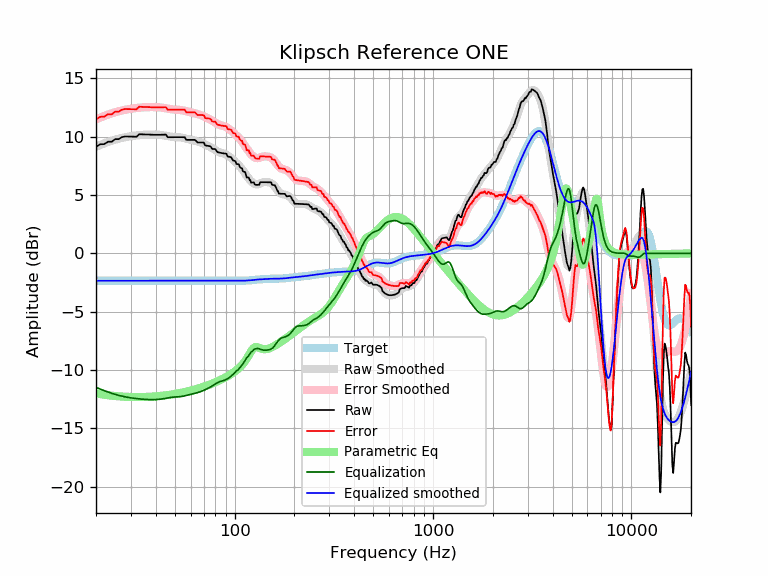

The table this chart was drawn from, first rows:
frequency, raw, error, smoothed, error_smoothed, equalization, parametric_eq, equalized_raw, equalized_smoothed, target
20, 9.12, 11.47, 9.13, 11.49, -11.49, -12.00, -2.37, -2.35, -2.35
21, 9.34, 11.69, 9.28, 11.63, -11.63, -12.06, -2.29, -2.35, -2.35
22, 9.36, 11.71, 9.41, 11.77, -11.77, -12.11, -2.41, -2.35, -2.35
23, 9.56, 11.92, 9.54, 11.89, -11.89, -12.16, -2.32, -2.35, -2.35
24, 9.56, 11.91, 9.64, 12.00, -12.00, -12.20, -2.43, -2.35, -2.35
25, 9.79, 12.14, 9.74, 12.09, -12.09, -12.23, -2.30, -2.35, -2.35
26, 9.78, 12.14, 9.82, 12.17, -12.17, -12.25, -2.39, -2.35, -2.35
27, 9.95, 12.30, 9.89, 12.24, -12.24, -12.27, -2.29, -2.35, -2.35
28, 10.01, 12.36, 9.94, 12.30, -12.30, -12.29, -2.29, -2.35, -2.35
29, 10.01, 12.36, 9.99, 12.35, -12.35, -12.30, -2.34, -2.35, -2.35
30, 10.00, 12.35, 10.03, 12.39, -12.39, -12.31, -2.38, -2.35, -2.35
31, 9.99, 12.35, 10.07, 12.42, -12.42, -12.32, -2.43, -2.35, -2.35
32, 9.99, 12.34, 10.10, 12.45, -12.45, -12.32, -2.46, -2.35, -2.35
33, 10.20, 12.56, 10.12, 12.47, -12.47, -12.32, -2.27, -2.35, -2.35
34, 10.20, 12.55, 10.14, 12.50, -12.50, -12.31, -2.30, -2.35, -2.35
35, 10.19, 12.54, 10.16, 12.51, -12.51, -12.31, -2.33, -2.35, -2.35
36, 10.18, 12.53, 10.17, 12.52, -12.52, -12.30, -2.35, -2.35, -2.35
37, 10.17, 12.52, 10.18, 12.53, -12.53, -12.29, -2.36, -2.35, -2.35
38, 10.16, 12.51, 10.18, 12.53, -12.53, -12.28, -2.37, -2.35, -2.35
39, 10.15, 12.51, 10.18, 12.53, -12.53, -12.27, -2.38, -2.35, -2.35
40, 10.15, 12.50, 10.17, 12.53, -12.53, -12.26, -2.37, -2.35, -2.35
41, 10.15, 12.50, 10.16, 12.52, -12.52, -12.24, -2.36, -2.35, -2.35
42, 10.16, 12.51, 10.15, 12.50, -12.50, -12.22, -2.34, -2.35, -2.35
43, 10.16, 12.51, 10.13, 12.48, -12.48, -12.21, -2.32, -2.35, -2.35
44, 10.17, 12.52, 10.10, 12.45, -12.45, -12.19, -2.29, -2.35, -2.35
45, 10.17, 12.52, 10.07, 12.42, -12.42, -12.17, -2.25, -2.35, -2.35
46, 9.95, 12.30, 10.04, 12.39, -12.39, -12.15, -2.45, -2.35, -2.35
47, 9.95, 12.30, 10.01, 12.36, -12.36, -12.12, -2.42, -2.35, -2.35
48, 9.95, 12.30, 9.99, 12.34, -12.34, -12.10, -2.39, -2.35, -2.35
49, 9.95, 12.30, 9.97, 12.32, -12.32, -12.08, -2.37, -2.35, -2.35
50, 9.95, 12.31, 9.96, 12.31, -12.31, -12.05, -2.36, -2.35, -2.35
51, 9.95, 12.31, 9.95, 12.30, -12.30, -12.03, -2.35, -2.35, -2.35
52, 9.95, 12.31, 9.94, 12.30, -12.30, -12.00, -2.34, -2.35, -2.35
53, 9.95, 12.30, 9.93, 12.28, -12.28, -11.97, -2.33, -2.35, -2.35
54, 9.95, 12.30, 9.91, 12.27, -12.27, -11.95, -2.32, -2.35, -2.35
55, 9.95, 12.30, 9.89, 12.24, -12.24, -11.92, -2.29, -2.35, -2.35
56, 9.95, 12.30, 9.86, 12.21, -12.21, -11.89, -2.26, -2.35, -2.35
57, 9.72, 12.07, 9.83, 12.18, -12.18, -11.86, -2.46, -2.35, -2.35
58, 9.72, 12.07, 9.79, 12.14, -12.14, -11.83, -2.42, -2.35, -2.35
59, 9.72, 12.07, 9.76, 12.11, -12.11, -11.80, -2.39, -2.35, -2.35
60, 9.72, 12.07, 9.73, 12.08, -12.08, -11.77, -2.36, -2.35, -2.35
61, 9.72, 12.07, 9.70, 12.05, -12.05, -11.73, -2.33, -2.35, -2.35
62, 9.72, 12.07, 9.67, 12.02, -12.02, -11.70, -2.31, -2.35, -2.35
63, 9.72, 12.07, 9.64, 12.00, -12.00, -11.67, -2.28, -2.35, -2.35
64, 9.63, 11.98, 9.61, 11.97, -11.97, -11.63, -2.34, -2.35, -2.35
65, 9.50, 11.85, 9.58, 11.94, -11.94, -11.60, -2.44, -2.35, -2.35
66, 9.50, 11.85, 9.55, 11.90, -11.90, -11.57, -2.40, -2.35, -2.35
67, 9.50, 11.85, 9.51, 11.86, -11.86, -11.53, -2.36, -2.35, -2.35
68, 9.50, 11.85, 9.47, 11.82, -11.82, -11.50, -2.33, -2.35, -2.35
69, 9.49, 11.84, 9.43, 11.78, -11.78, -11.46, -2.29, -2.35, -2.35
70, 9.48, 11.83, 9.38, 11.73, -11.73, -11.43, -2.25, -2.35, -2.35
71, 9.24, 11.59, 9.33, 11.68, -11.68, -11.39, -2.45, -2.35, -2.35
72, 9.22, 11.58, 9.28, 11.63, -11.63, -11.35, -2.41, -2.35, -2.35
73, 9.21, 11.56, 9.23, 11.58, -11.58, -11.31, -2.38, -2.35, -2.35
74, 9.19, 11.55, 9.18, 11.53, -11.53, -11.28, -2.34, -2.35, -2.35
75, 9.18, 11.54, 9.13, 11.48, -11.48, -11.24, -2.30, -2.35, -2.35
76, 9.11, 11.47, 9.07, 11.43, -11.43, -11.20, -2.31, -2.35, -2.35
77, 8.94, 11.30, 9.02, 11.37, -11.37, -11.16, -2.42, -2.35, -2.35
78, 8.94, 11.29, 8.96, 11.31, -11.31, -11.12, -2.37, -2.35, -2.35
79, 8.94, 11.29, 8.90, 11.25, -11.25, -11.08, -2.31, -2.35, -2.35
... 553 more rows
